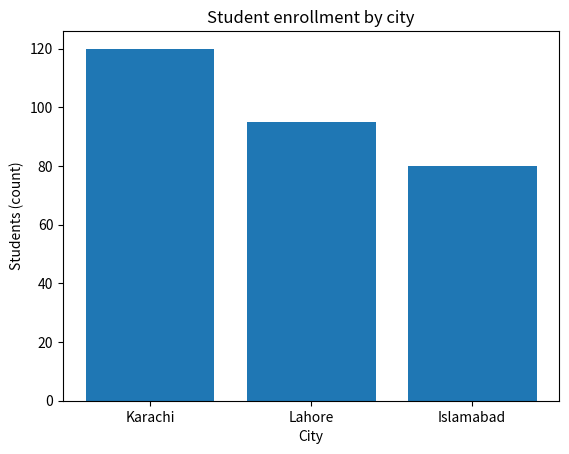

Source code (Python):
import matplotlib
matplotlib.use('Agg')
import matplotlib.pyplot as plt

categories = ['Karachi', 'Lahore', 'Islamabad']
values = [120, 95, 80]

fig, ax = plt.subplots()
ax.bar(categories, values)
ax.set_ylim(bottom=0)
ax.set_title('Student enrollment by city')
ax.set_xlabel('City')
ax.set_ylabel('Students (count)')

print('y-axis limits:', ax.get_ylim())

fig.savefig('task3_honest_bar.png', dpi=150, bbox_inches='tight')
print('chart saved: task3_honest_bar.png')
